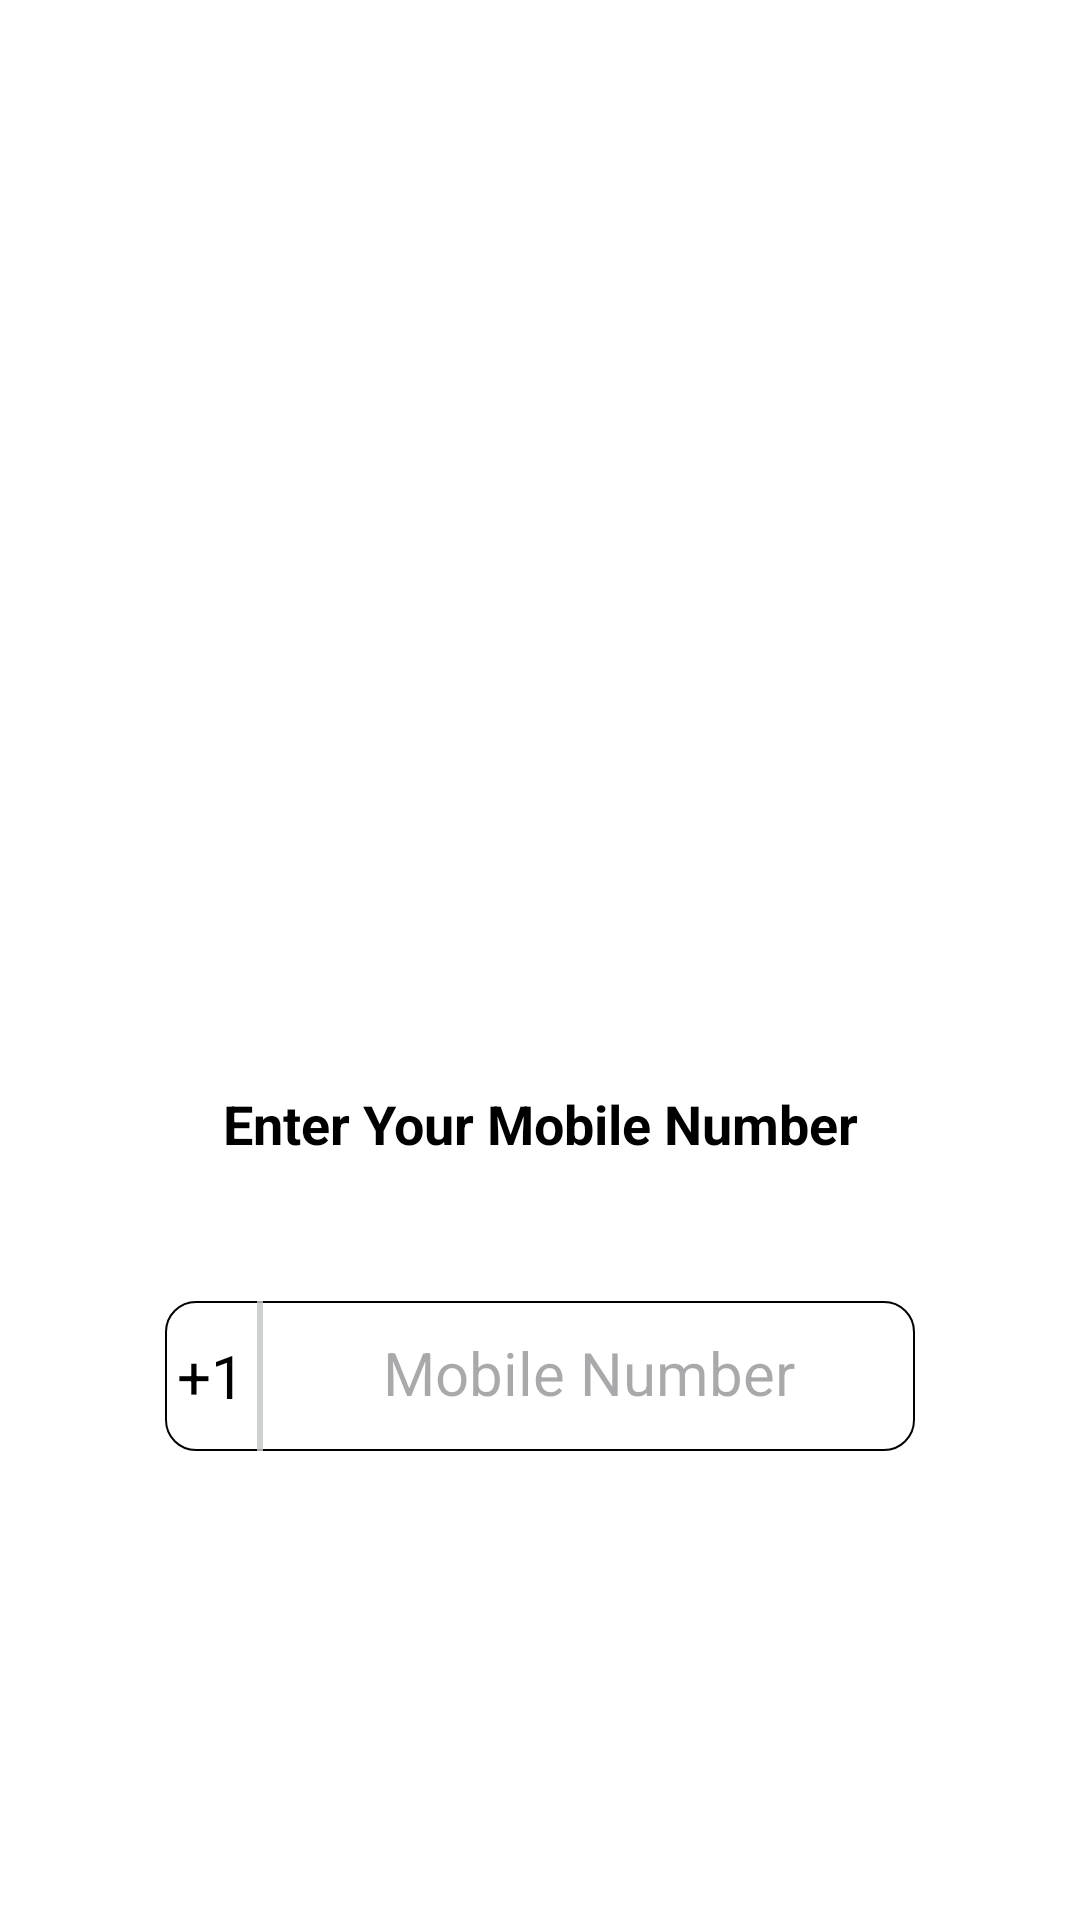

Android layout source for this screen:
<!-- AndroidManifest.xml: application theme Theme.TaskEaze -->
<!-- res/layout/activity_registration.xml -->
<?xml version="1.0" encoding="utf-8"?>
<RelativeLayout
    xmlns:android="http://schemas.android.com/apk/res/android"
    xmlns:app="http://schemas.android.com/apk/res-auto"
    xmlns:tools="http://schemas.android.com/tools"
    android:layout_width="match_parent"
    android:layout_height="match_parent"
    android:background="@color/white"
    android:id="@+id/req_for_mobile_content_base"
    tools:context=".RegistrationActivity">

    <LinearLayout
        android:id="@+id/top_ll"
        android:orientation="vertical"
        android:layout_width="match_parent"
        android:layout_height="300dp"
        android:paddingTop="30dp"
        android:layout_alignParentTop="true">

            <ImageView
                android:layout_width="250dp"
                android:layout_height="250dp"
                android:visibility="visible"
                android:layout_gravity="center"
                android:src="@mipmap/ic_taskeaze"
                android:contentDescription="@string/logo_image_desc" />

    </LinearLayout>

    <LinearLayout
        android:layout_width="match_parent"
        android:layout_height="match_parent"
        android:orientation="vertical"
        android:gravity="center"
        android:layout_below="@+id/top_ll"
        android:layout_centerInParent="true">

        <LinearLayout
            android:layout_width="match_parent"
            android:layout_height="wrap_content"
            android:layout_margin="12dp"
            android:layout_marginTop="30dp"
            android:orientation="vertical">

            <TextView
                android:layout_width="match_parent"
                android:layout_height="wrap_content"
                android:textAlignment="center"
                android:textSize="18sp"
                android:textColor="@color/black"
                android:textStyle="bold"
                android:text="@string/enter_your_mobile"
                android:gravity="center_horizontal" />

            <TextView
                android:id="@+id/textView"
                android:layout_width="match_parent"
                android:layout_height="wrap_content"
                android:textAlignment="center"
                android:textColor="@color/white"
                android:text="@string/mobile_otp_txt"
                android:layout_margin="4dp"
                android:gravity="center_horizontal" />

            <LinearLayout
                android:layout_width="match_parent"
                android:layout_height="wrap_content"
                android:paddingTop="20dp"
                android:layout_gravity="center"
                android:gravity="center"
                android:orientation="horizontal">
                <LinearLayout
                    android:layout_width="250dp"
                    android:layout_height="50dp"
                    android:orientation="horizontal"
                    android:layout_gravity="center"
                    android:gravity="center"
                    android:background="@drawable/textbox_layout">
                    <LinearLayout
                        android:layout_width="wrap_content"
                        android:layout_height="50dp"
                        android:orientation="horizontal">

                        <TextView
                            android:layout_width="wrap_content"
                            android:layout_height="wrap_content"
                            android:padding="4dp"
                            android:textColor="@color/black"
                            android:layout_gravity="center"
                            android:text="@string/countrycode"
                            android:textSize="20sp" />

                        <View
                            android:layout_width="2dp"
                            android:layout_height="match_parent"
                            android:paddingStart="15dp"
                            android:paddingEnd="15dp"
                            android:background="@color/colorLiteGrey"/>
                    </LinearLayout>
                    <LinearLayout
                        android:layout_width="match_parent"
                        android:layout_height="25dp"
                        android:layout_gravity="center"
                        android:gravity="center"
                        android:orientation="horizontal">
                        <androidx.appcompat.widget.AppCompatEditText
                            android:id="@+id/mobilenumber_edt"
                            android:layout_width="wrap_content"
                            android:layout_height="wrap_content"
                            android:textSize="20sp"
                            android:background="@color/colorTransparent"
                            android:gravity="center"
                            android:inputType="number"
                            android:hint="@string/mobile_hint"
                            android:maxLength="10"
                            android:textColor="@color/black"/>
                    </LinearLayout>
                </LinearLayout>

            </LinearLayout>



        </LinearLayout>

        <LinearLayout
            android:layout_width="wrap_content"
            android:layout_height="wrap_content"
            android:orientation="vertical"
            android:gravity="center"
            android:layout_gravity="center">
            <androidx.appcompat.widget.AppCompatButton
                android:id="@+id/sendotp_btn"
                android:layout_width="250dp"
                android:layout_height="50dp"
                android:layout_margin="22dp"
                android:textSize="15sp"
                android:layout_gravity="center"
                android:gravity="center"
                android:textAllCaps="false"
                android:text="@string/sendme_otp_btn"
                android:textColor="@color/white"
                android:background="@drawable/button_rounded_blue"/>

        </LinearLayout>

    </LinearLayout>


</RelativeLayout>
<!-- resources referenced by this layout -->
<resources>
  <color name="black">#FF000000</color>
  <color name="colorLiteGrey">#D2C5C7C8</color>
  <color name="colorTransparent">#00FFFFFF</color>
  <color name="white">#FFFFFFFF</color>
  <!-- drawable textbox_layout (drawable) -->
  <?xml version="1.0" encoding="UTF-8"?>
  <shape xmlns:android="http://schemas.android.com/apk/res/android" android:shape="rectangle">
      <corners android:radius="10dp"/>
      
      <padding android:left="0dp"/>
      <stroke android:width="0.5dp" android:color="#000000"/>
  </shape>
  <!-- mipmap ic_taskeaze (mipmap-anydpi-v26) -->
  <?xml version="1.0" encoding="utf-8"?>
  <adaptive-icon xmlns:android="http://schemas.android.com/apk/res/android">
      <background android:drawable="@color/colorTransparent"/>
      <foreground android:drawable="@drawable/ic_taskeaze_fg"/>
  </adaptive-icon>
  <string name="countrycode">+1</string>
  <string name="enter_your_mobile">Enter Your Mobile Number</string>
  <string name="logo_image_desc">Logo Image</string>
  <string name="mobile_hint">Mobile Number</string>
  <string name="mobile_otp_txt">We shall send you a 4 digit One Time Password</string>
  <string name="sendme_otp_btn">Send Me OTP</string>
  <style name="Theme.TaskEaze" parent="Base.Theme.TaskEaze" />
  <!-- drawable ic_taskeaze_fg: vector/xml drawable (drawable, 10695 chars, omitted) -->
  <style name="Base.Theme.TaskEaze" parent="Theme.Material3.DayNight.NoActionBar">
          
          <item name="colorPrimary">@color/light_blue</item>
          <item name="colorPrimaryDark">@color/light_blue</item>
          <item name="colorAccent">@color/colorPrimary</item>
          <item name="windowActionBar">false</item>
          <item name="windowNoTitle">true</item>
          <item name="buttonTint">@color/colorPrimary</item>
          <item name="android:buttonStyle">@style/buttonStyle</item>
          
      </style>
  <color name="light_blue">#e8f9ff</color>
  <color name="colorPrimary">#024265</color>
  <style name="buttonStyle" parent="Widget.AppCompat.Button">
          <item name="android:textColor">@color/white</item>
          <item name="android:background">@drawable/button_rounded_blue</item>
          <item name="android:foreground">?android:attr/selectableItemBackground</item>
      </style>
</resources>
